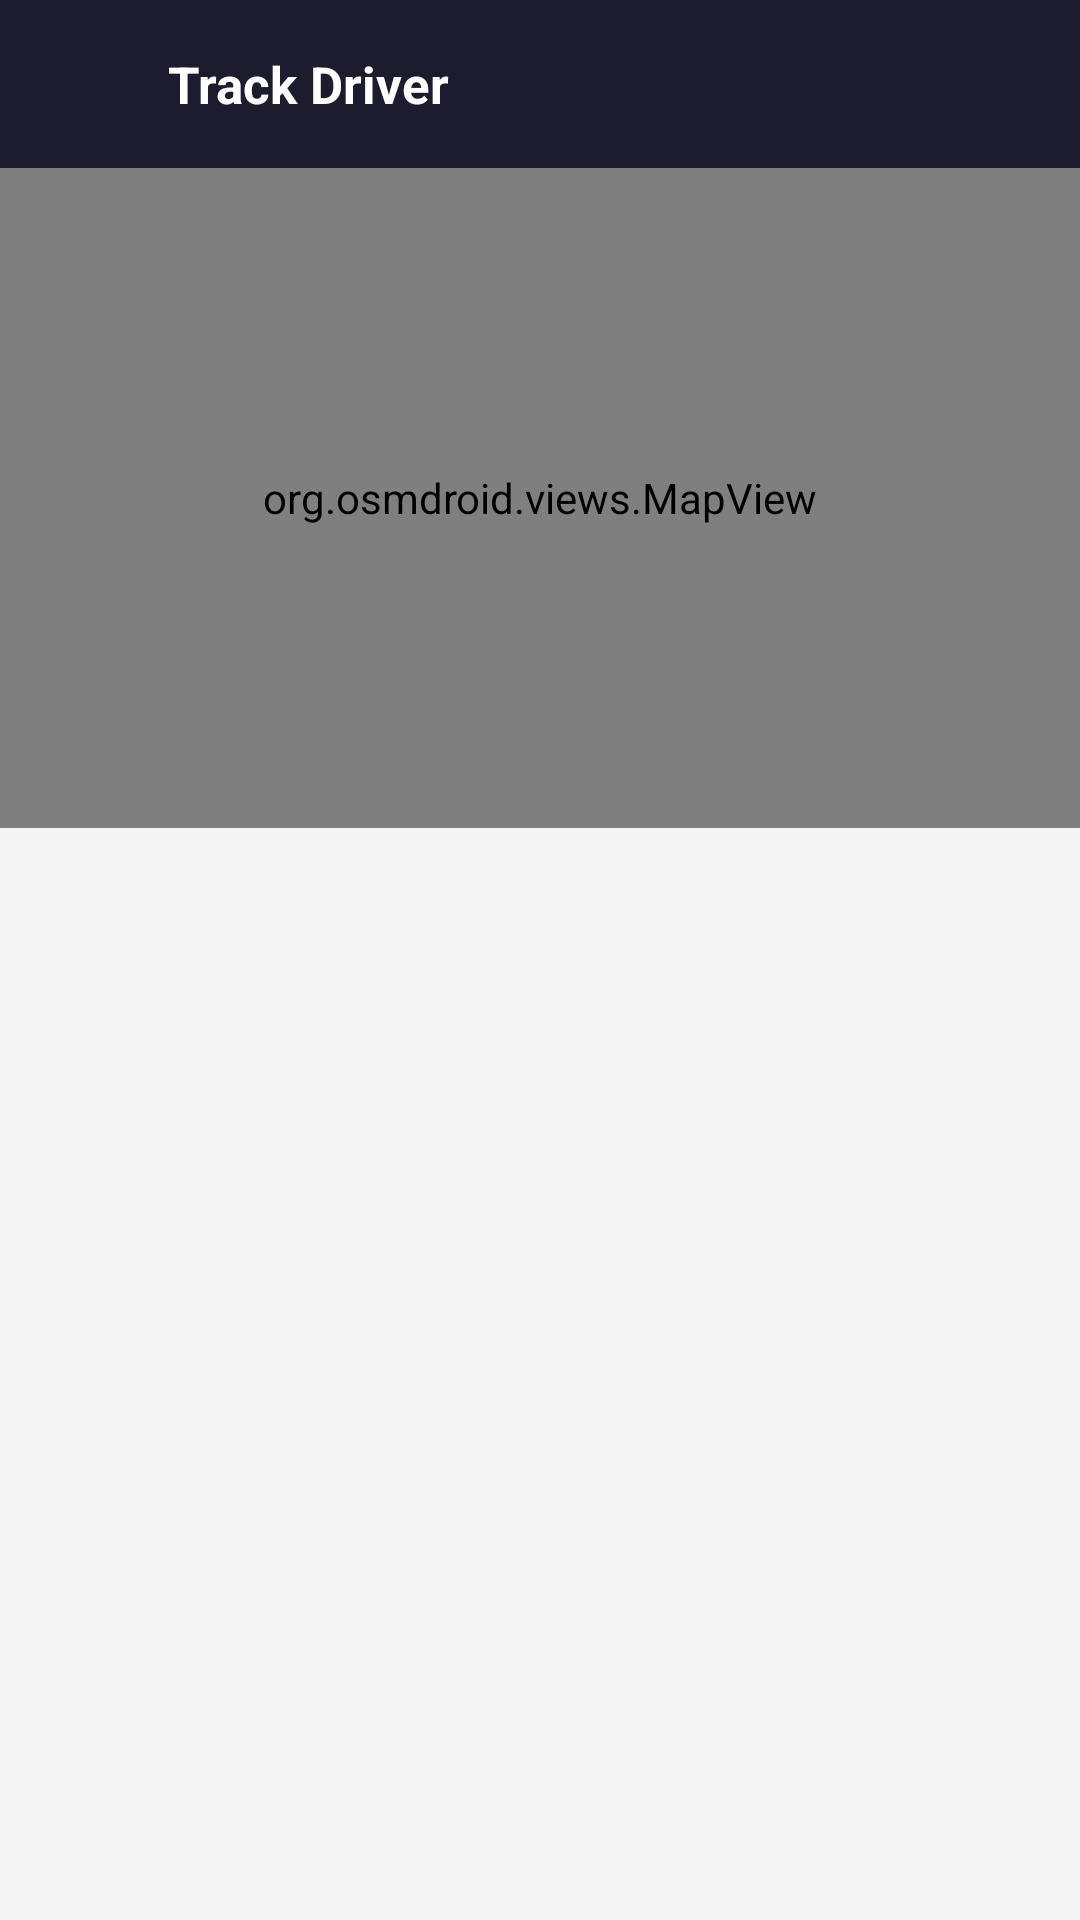

Produce the Android XML layout that renders to this screen, including the resource entries it uses.
<!-- AndroidManifest.xml: application theme Theme.Nuvola -->
<!-- res/layout/activity_admin_ride_details.xml -->
<?xml version="1.0" encoding="utf-8"?>
<androidx.constraintlayout.widget.ConstraintLayout
    xmlns:android="http://schemas.android.com/apk/res/android"
    xmlns:app="http://schemas.android.com/apk/res-auto"
    android:layout_width="match_parent"
    android:layout_height="match_parent"
    android:background="#F5F5F5">

    <androidx.appcompat.widget.Toolbar
        android:id="@+id/toolbar"
        android:layout_width="0dp"
        android:layout_height="56dp"
        android:background="#1C1C2E"
        app:layout_constraintTop_toTopOf="parent"
        app:layout_constraintStart_toStartOf="parent"
        app:layout_constraintEnd_toEndOf="parent">

        <ImageView
            android:id="@+id/btnBack"
            android:layout_width="40dp"
            android:layout_height="40dp"
            android:src="@drawable/ic_arrow_back"
            android:padding="8dp"
            android:layout_marginStart="4dp"
            android:contentDescription="Back" />

        <TextView
            android:id="@+id/tvTitle"
            android:layout_width="wrap_content"
            android:layout_height="wrap_content"
            android:text="Track Driver"
            android:textColor="#FFFFFF"
            android:textSize="17sp"
            android:textStyle="bold"
            android:layout_marginStart="12dp" />

    </androidx.appcompat.widget.Toolbar>

    
    <TextView
        android:id="@+id/tvNoRide"
        android:layout_width="wrap_content"
        android:layout_height="wrap_content"
        android:text="No active ride."
        android:textColor="#FFFFFF"
        android:textSize="16sp"
        android:textStyle="bold"
        android:background="#AA000000"
        android:paddingHorizontal="20dp"
        android:paddingVertical="10dp"
        android:visibility="gone"
        app:layout_constraintTop_toBottomOf="@id/toolbar"
        app:layout_constraintStart_toStartOf="parent"
        app:layout_constraintEnd_toEndOf="parent"
        app:layout_constraintBottom_toTopOf="@id/mapView" />

    <org.osmdroid.views.MapView
        android:id="@+id/mapView"
        android:layout_width="0dp"
        android:layout_height="220dp"
        app:layout_constraintTop_toBottomOf="@id/toolbar"
        app:layout_constraintStart_toStartOf="parent"
        app:layout_constraintEnd_toEndOf="parent" />

    <ScrollView
        android:id="@+id/scrollDetails"
        android:layout_width="0dp"
        android:layout_height="0dp"
        android:visibility="gone"
        app:layout_constraintTop_toBottomOf="@id/mapView"
        app:layout_constraintBottom_toBottomOf="parent"
        app:layout_constraintStart_toStartOf="parent"
        app:layout_constraintEnd_toEndOf="parent">

        <LinearLayout
            android:layout_width="match_parent"
            android:layout_height="wrap_content"
            android:orientation="vertical"
            android:padding="12dp">

            <com.google.android.material.card.MaterialCardView
                android:layout_width="match_parent"
                android:layout_height="wrap_content"
                android:layout_marginBottom="10dp"
                app:cardCornerRadius="10dp"
                app:cardElevation="2dp">

                <LinearLayout
                    android:layout_width="match_parent"
                    android:layout_height="wrap_content"
                    android:orientation="vertical"
                    android:padding="14dp">

                    <TextView
                        android:layout_width="wrap_content"
                        android:layout_height="wrap_content"
                        android:text="Ride Info"
                        android:textColor="#1C1C2E"
                        android:textSize="14sp"
                        android:textStyle="bold"
                        android:layout_marginBottom="8dp" />

                    <LinearLayout android:layout_width="match_parent" android:layout_height="wrap_content" android:orientation="horizontal" android:layout_marginBottom="4dp">
                        <TextView android:layout_width="90dp" android:layout_height="wrap_content" android:text="Pickup:" android:textColor="#888888" android:textSize="12sp" />
                        <TextView android:id="@+id/tvPickup" android:layout_width="0dp" android:layout_height="wrap_content" android:layout_weight="1" android:textColor="#333333" android:textSize="12sp" />
                    </LinearLayout>

                    <LinearLayout android:layout_width="match_parent" android:layout_height="wrap_content" android:orientation="horizontal" android:layout_marginBottom="4dp">
                        <TextView android:layout_width="90dp" android:layout_height="wrap_content" android:text="Dropoff:" android:textColor="#888888" android:textSize="12sp" />
                        <TextView android:id="@+id/tvDropoff" android:layout_width="0dp" android:layout_height="wrap_content" android:layout_weight="1" android:textColor="#333333" android:textSize="12sp" />
                    </LinearLayout>

                    <LinearLayout android:layout_width="match_parent" android:layout_height="wrap_content" android:orientation="horizontal" android:layout_marginBottom="4dp">
                        <TextView android:layout_width="90dp" android:layout_height="wrap_content" android:text="Start time:" android:textColor="#888888" android:textSize="12sp" />
                        <TextView android:id="@+id/tvStartTime" android:layout_width="0dp" android:layout_height="wrap_content" android:layout_weight="1" android:textColor="#333333" android:textSize="12sp" />
                    </LinearLayout>

                    <LinearLayout android:layout_width="match_parent" android:layout_height="wrap_content" android:orientation="horizontal" android:layout_marginBottom="4dp">
                        <TextView android:layout_width="90dp" android:layout_height="wrap_content" android:text="Price:" android:textColor="#888888" android:textSize="12sp" />
                        <TextView android:id="@+id/tvPrice" android:layout_width="0dp" android:layout_height="wrap_content" android:layout_weight="1" android:textColor="#22c55e" android:textSize="13sp" android:textStyle="bold" />
                    </LinearLayout>

                    <LinearLayout android:layout_width="match_parent" android:layout_height="wrap_content" android:orientation="horizontal">
                        <TextView android:layout_width="90dp" android:layout_height="wrap_content" android:text="PANIC:" android:textColor="#888888" android:textSize="12sp" />
                        <TextView android:id="@+id/tvPanic" android:layout_width="0dp" android:layout_height="wrap_content" android:layout_weight="1" android:textSize="12sp" android:textStyle="bold" />
                    </LinearLayout>

                </LinearLayout>
            </com.google.android.material.card.MaterialCardView>

        </LinearLayout>
    </ScrollView>

</androidx.constraintlayout.widget.ConstraintLayout>
<!-- resources referenced by this layout -->
<resources>
  <style name="Theme.Nuvola" parent="Base.Theme.Nuvola" />
  <style name="Base.Theme.Nuvola" parent="Theme.Material3.DayNight.NoActionBar">
          <item name="android:backgroundDimEnabled">true</item>
          <item name="android:backgroundDimAmount">0.6</item>
      </style>
</resources>
